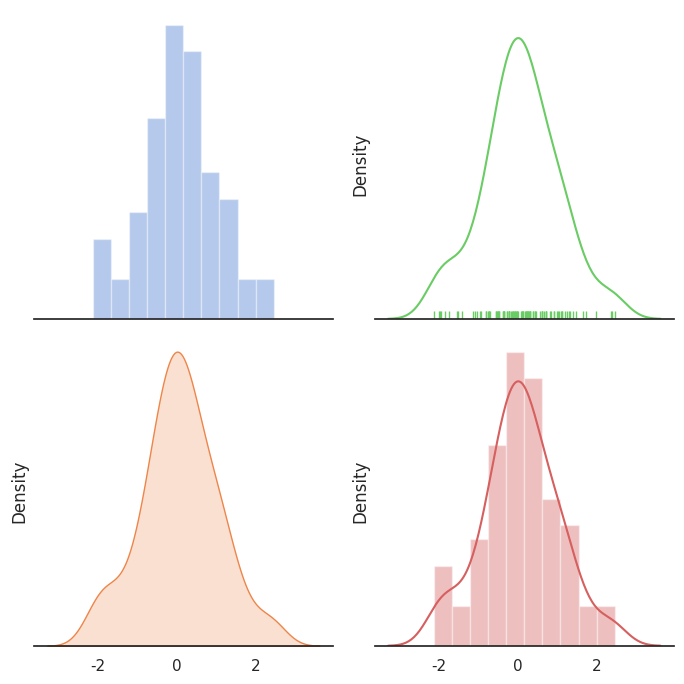

Here is the Python script that generated this plot:
import numpy as np
import seaborn as sns
import matplotlib.pyplot as plt

sns.set(style="white", palette="muted")
f, axes = plt.subplots(2, 2, figsize=(7, 7), sharex=True)
sns.despine(left=True)

rs = np.random.RandomState(10)

b, g, r, p = sns.color_palette("muted", 4)

d = rs.normal(size=100)

sns.distplot(d, kde=False, color=b, ax=axes[0, 0])
sns.distplot(d, hist=False, rug=True, color=r, ax=axes[0, 1])
sns.distplot(d, hist=False, color=g, kde_kws={"shade": True}, ax=axes[1, 0])
sns.distplot(d, color=p, ax=axes[1, 1])

plt.setp(axes, yticks=[])
plt.tight_layout()
